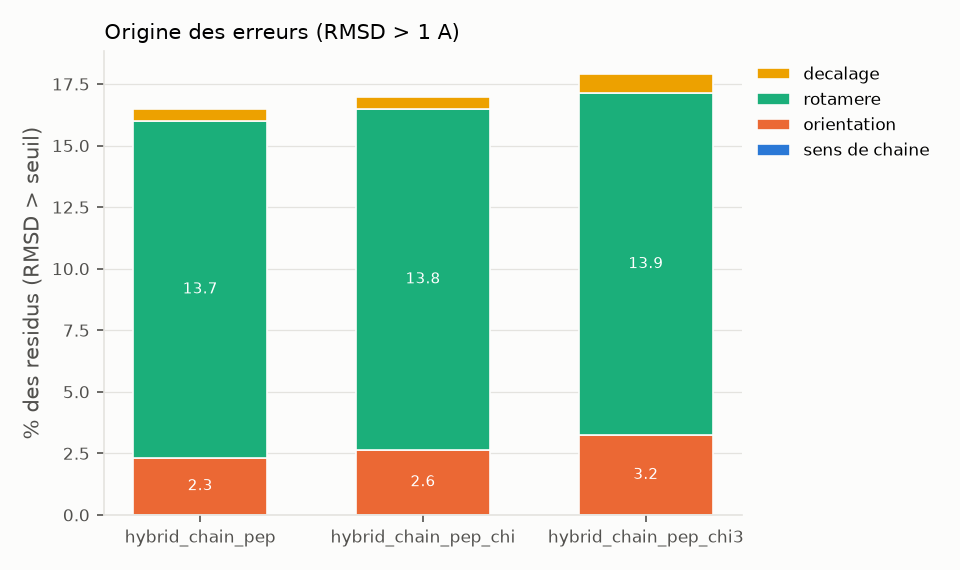

Data behind this chart, as committed beside it:
modele, echecs, part_sens de chaine, part_orientation, part_rotamere, part_decalage, frame_err_deg, sc_local_rmsd, shape_rmsd
hybrid_chain_pep, 0.165, 0.0, 0.02323, 0.1366, 0.005203, 6.011, 0.641, 0.2825
hybrid_chain_pep_chi, 0.1699, 0.0, 0.02643, 0.1383, 0.005156, 6.643, 0.6572, 0.2898
hybrid_chain_pep_chi3, 0.1793, 4.645113340765515e-05, 0.03224, 0.139, 0.007943, 7.759, 0.6772, 0.3007
